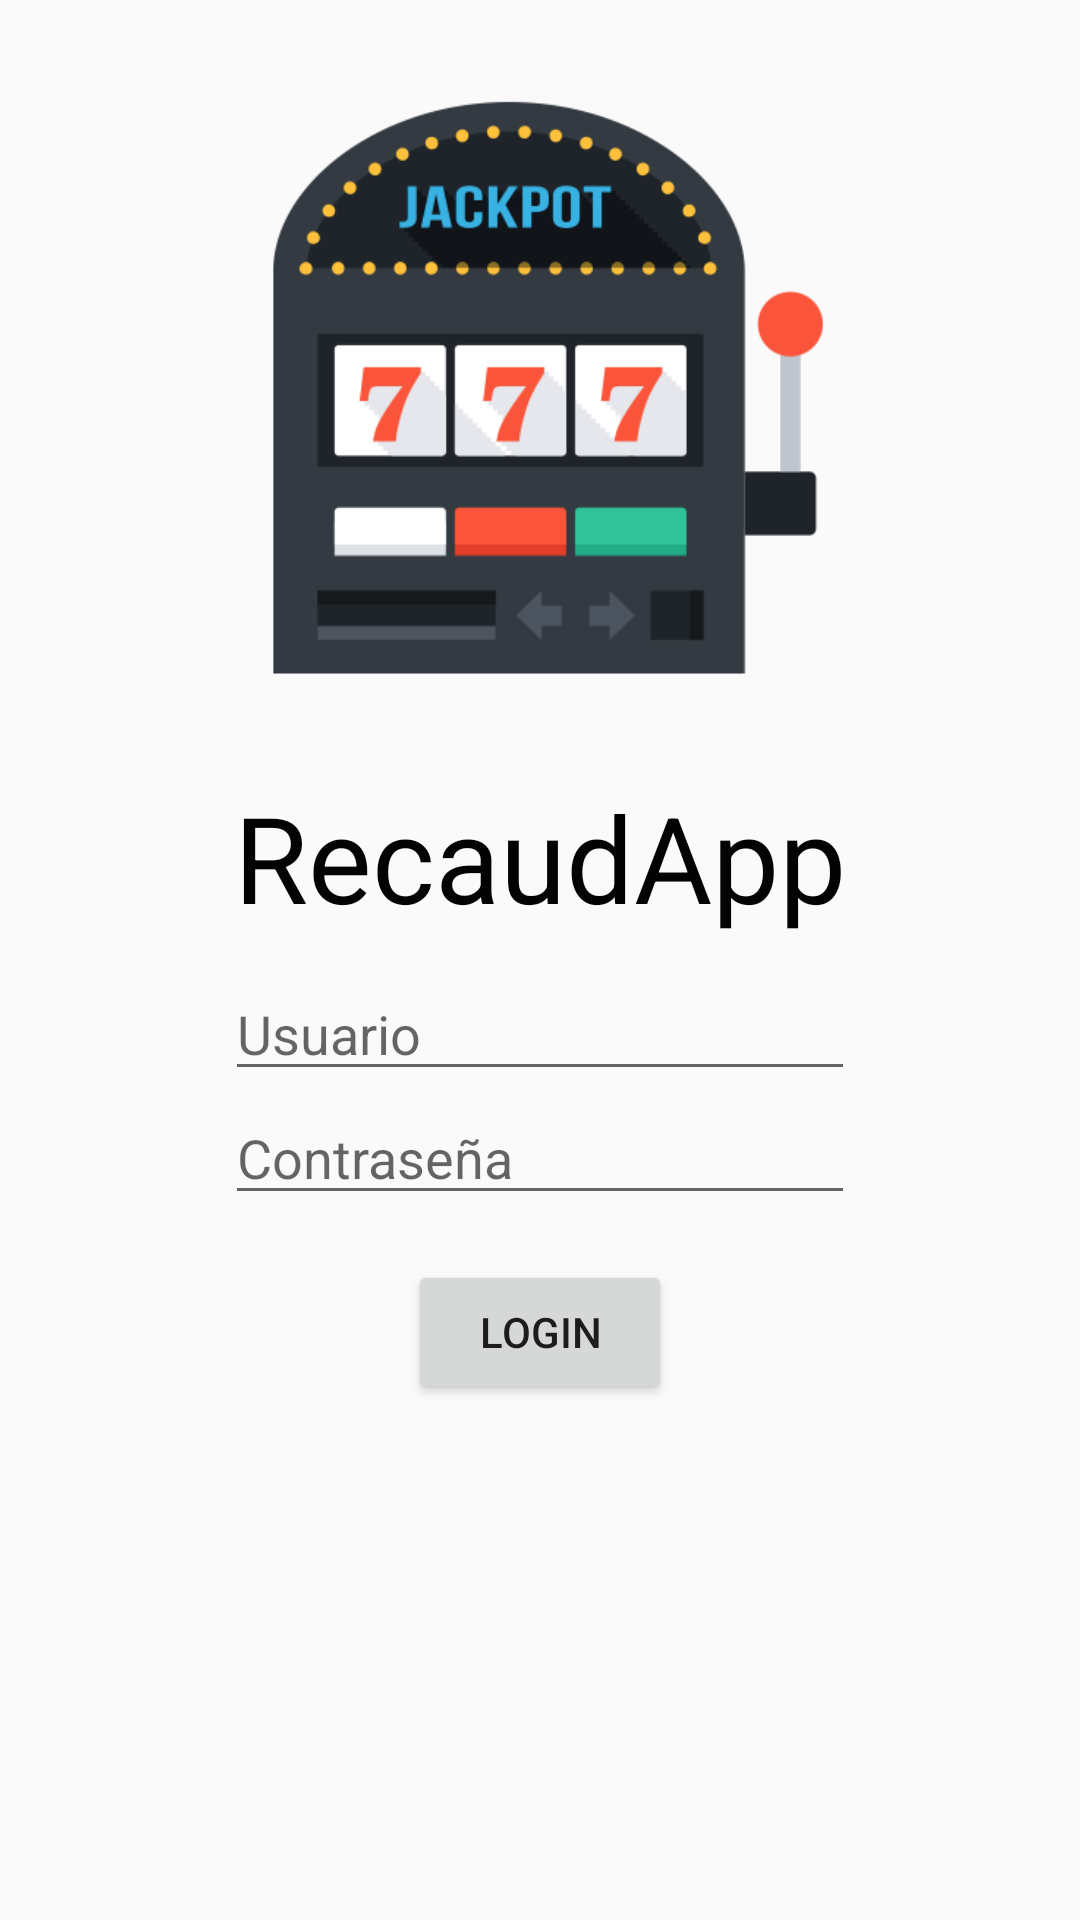

This screen was rendered from an Android layout file. Write that file and the resources it references.
<!-- AndroidManifest.xml: application theme AppTheme -->
<!-- res/layout/activity_login.xml -->
<RelativeLayout xmlns:android="http://schemas.android.com/apk/res/android"
    xmlns:tools="http://schemas.android.com/tools" android:layout_width="match_parent"
    android:layout_height="match_parent" android:paddingLeft="@dimen/activity_horizontal_margin"
    android:paddingRight="@dimen/activity_horizontal_margin"
    android:paddingTop="@dimen/activity_vertical_margin"
    android:paddingBottom="@dimen/activity_vertical_margin" tools:context=".Login_activity">

    <LinearLayout
        android:orientation="vertical"
        android:layout_width="match_parent"
        android:layout_height="wrap_content"
        android:gravity="center">

        <ImageView
            android:layout_width="212dp"
            android:layout_height="259dp"
            android:id="@+id/imageView"
            android:src="@drawable/slotmachine"
            android:layout_alignParentTop="true"

           />

        <TextView
            android:layout_width="wrap_content"
            android:layout_height="wrap_content"
            android:text="RecaudApp"
            android:id="@+id/textView"
            android:textSize="40dp"
            android:textColor="#030303" />

        <EditText
            android:layout_width="wrap_content"
            android:layout_height="wrap_content"
            android:id="@+id/editText_User"
            android:layout_marginTop="10dp"
            android:ems="10"
            android:hint="Usuario"
            android:inputType="text"
            android:maxLength="5" />

        <EditText
            android:layout_width="wrap_content"
            android:layout_height="wrap_content"
            android:inputType="numberPassword"
            android:ems="10"
            android:id="@+id/editText_pass"
            android:hint="Contraseña"
            android:maxLength="3" />

        <Button
            android:layout_width="wrap_content"
            android:layout_height="wrap_content"
            android:text="LOGIN"
            android:layout_marginTop="15dp"
            android:id="@+id/b_login"
            android:onClick="onLogin" />
    </LinearLayout>
</RelativeLayout>
<!-- resources referenced by this layout -->
<resources>
  <!-- drawable slotmachine: png bitmap (drawable, 23134 bytes) -->
  <style name="AppTheme" parent="Theme.AppCompat.Light.NoActionBar">
  
          <item name="android:imageButtonStyle">?android:borderlessButtonStyle</item>
  
  
      </style>
</resources>
